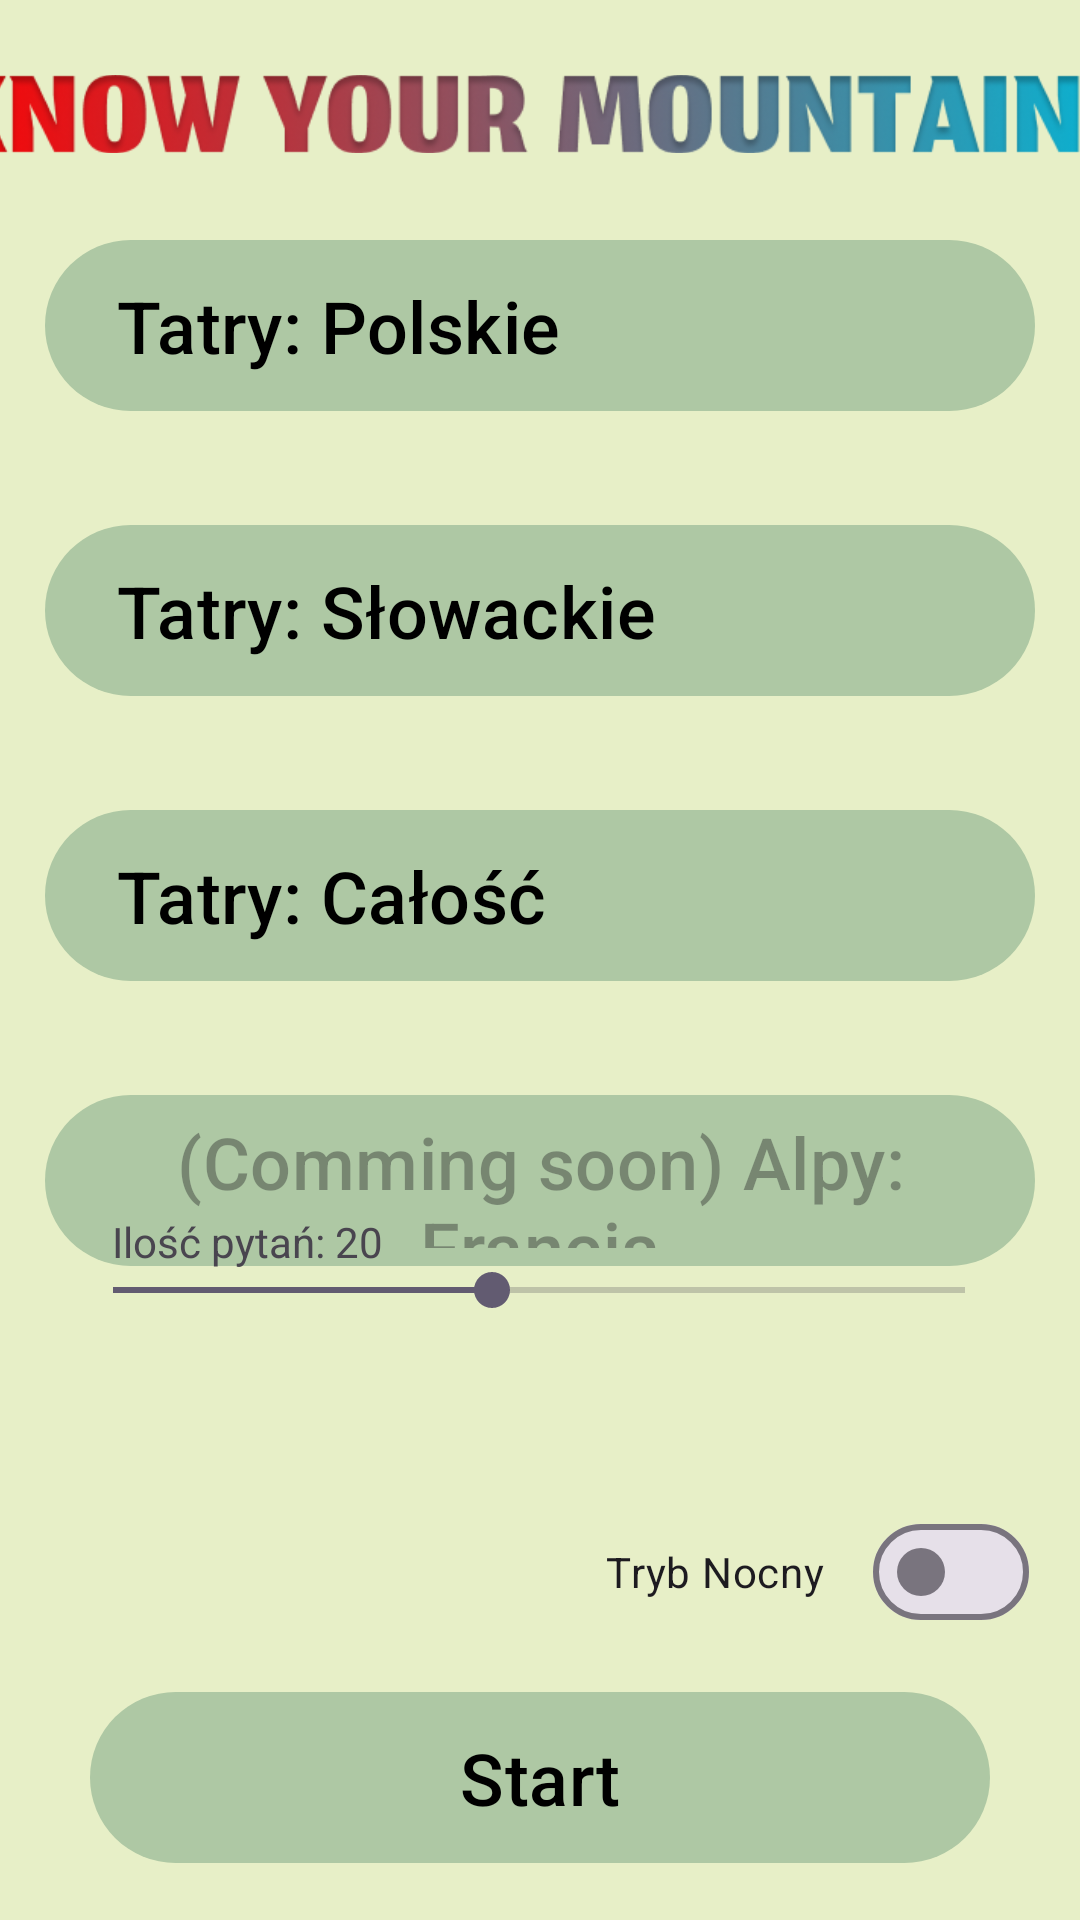

Android layout source for this screen:
<!-- AndroidManifest.xml: application theme Theme.Knowyourmountains -->
<!-- res/layout/fragment_start.xml -->
<?xml version="1.0" encoding="utf-8"?>
<FrameLayout xmlns:android="http://schemas.android.com/apk/res/android"
    xmlns:app="http://schemas.android.com/apk/res-auto"
    xmlns:tools="http://schemas.android.com/tools"
    android:layout_width="match_parent"
    android:layout_height="match_parent">

    <androidx.constraintlayout.widget.ConstraintLayout
        android:layout_width="match_parent"
        android:layout_height="match_parent">

        <ImageView
            android:id="@+id/kymlogo"
            android:layout_width="397dp"
            android:layout_height="46dp"
            android:layout_margin="15dp"
            app:layout_constraintEnd_toEndOf="parent"
            app:layout_constraintStart_toStartOf="parent"
            app:layout_constraintTop_toTopOf="parent"
            app:srcCompat="@drawable/kym" />

        <LinearLayout
            android:id="@+id/linearLayout"
            android:layout_width="match_parent"
            android:layout_height="0dp"
            android:gravity="center_vertical"
            android:orientation="vertical"
            app:layout_constraintEnd_toEndOf="parent"
            app:layout_constraintStart_toStartOf="parent"
            app:layout_constraintTop_toBottomOf="@+id/kymlogo">

            <Button
                android:id="@+id/buttonPolishTatry"
                android:layout_width="match_parent"
                android:layout_height="65dp"
                android:layout_margin="15dp"
                android:text="Tatry: Polskie"
                android:textAlignment="viewStart"
                android:textSize="24sp" />

            <Button
                android:id="@+id/buttonSlovakTatry"
                android:layout_width="match_parent"
                android:layout_height="65dp"
                android:layout_margin="15dp"
                android:text="Tatry: Słowackie"
                android:textAlignment="viewStart"
                android:textSize="24sp" />

            <Button
                android:id="@+id/buttonAllTatry"
                android:layout_width="match_parent"
                android:layout_height="65dp"
                android:layout_margin="15dp"
                android:text="Tatry: Całość"
                android:textAlignment="viewStart"
                android:textSize="24sp" />


            <Button
                android:id="@+id/buttonFranceAlpy"
                android:layout_width="match_parent"
                android:layout_height="65dp"
                android:layout_margin="15dp"
                android:hint="(Comming soon) Alpy: Francja"
                android:textSize="24sp" />
        </LinearLayout>

        <TextView
            android:id="@+id/howManyQuestionsTextView"
            android:layout_width="wrap_content"
            android:layout_height="wrap_content"
            android:text="Ilość pytań: 20"
            app:layout_constraintBottom_toTopOf="@+id/howManyQuestions"
            app:layout_constraintEnd_toEndOf="parent"
            app:layout_constraintHorizontal_bias="0.138"
            app:layout_constraintStart_toStartOf="parent"
            app:layout_constraintTop_toBottomOf="@+id/linearLayout"
            app:layout_constraintVertical_bias="0.83" />

        <SeekBar
            android:id="@+id/howManyQuestions"
            android:layout_width="316dp"
            android:layout_height="28dp"
            android:layout_marginBottom="56dp"
            android:max="10"
            android:min="1"
            android:progress="5"
            app:layout_constraintBottom_toTopOf="@+id/themeSwitch"
            app:layout_constraintEnd_toEndOf="parent"
            app:layout_constraintHorizontal_bias="0.494"
            app:layout_constraintStart_toStartOf="parent" />

        <com.google.android.material.materialswitch.MaterialSwitch
            android:id="@+id/themeSwitch"
            android:layout_width="wrap_content"
            android:layout_height="wrap_content"
            android:layout_marginBottom="12dp"
            android:text="Tryb Nocny"
            app:layout_constraintBottom_toTopOf="@+id/startButton"
            app:layout_constraintEnd_toEndOf="parent"
            app:layout_constraintHorizontal_bias="0.922"
            app:layout_constraintStart_toStartOf="parent" />

        <Button
            android:id="@+id/startButton"
            android:layout_width="300dp"
            android:layout_height="65dp"
            android:layout_margin="15dp"
            android:textSize="24sp"
            android:text="Start"
            app:layout_constraintBottom_toBottomOf="parent"
            app:layout_constraintEnd_toEndOf="parent"
            app:layout_constraintHorizontal_bias="0.498"
            app:layout_constraintStart_toStartOf="parent" />


    </androidx.constraintlayout.widget.ConstraintLayout>
</FrameLayout>
<!-- resources referenced by this layout -->
<resources>
  <!-- drawable kym: png bitmap (drawable, 42132 bytes) -->
  <style name="Theme.Knowyourmountains" parent="Base.Theme.Knowyourmountains" />
  <style name="Base.Theme.Knowyourmountains" parent="Theme.Material3.DayNight.NoActionBar">
          <item name="colorPrimary">@color/medium_mud_green</item>
          <item name="colorOnPrimary">@color/black</item>
          <item name="android:colorBackground">@color/light_mud_green</item>
          <item name="colorSurface">@color/white</item>
          <item name="colorOnSurface">@color/black</item>
          <item name="android:statusBarColor">?attr/colorPrimaryVariant</item>
      </style>
  <color name="medium_mud_green">#AEC8A4</color>
  <color name="black">#000000</color>
  <color name="light_mud_green">#E7EFC7</color>
  <color name="white">#FFFFFF</color>
</resources>
